pico-8 play session: no input (idle), after a click and taps of 🅾, ❎, 🅾+❎, 🅾 in the second before t = 0

[t = 1 s] idle ~1s (no d-pad/buttons)
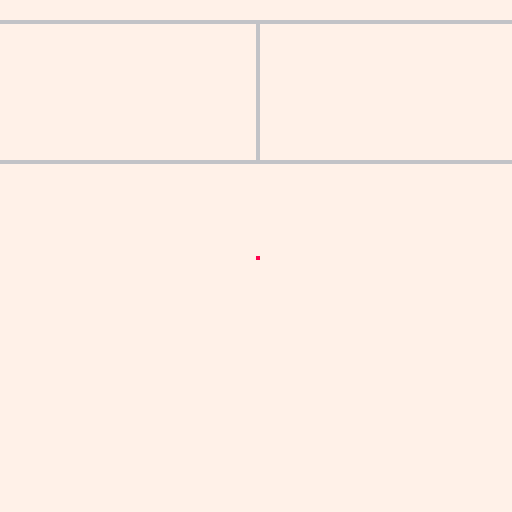

pico-8 cartridge
version 35
__lua__
-- vecdrawer
-- by morganquirk

poke(0x5f2d, 0x01)

record = {}

function _init()

end

function _update60()
    local x,y = stat(32), stat(33)
    if stat(34) == 1 then
        add(record, {x,y})
    end
    if btnp(5) then
        local s = ""
        local last = {0,0}
        for p in all(record) do
            if abs(p[1] - last[1]) >= 1 or abs(p[2] - last[2]) >= 1 then
                s ..= p[1] + p[2] * 128 .. ","
                last = p
            end
            
        end
        printh(s, "test.txt")
    end
end

function _draw()
    cls(7)
    line(0, 5, 128, 5, 6)
    line(0, 40, 128, 40, 6)
    line(64, 6, 64, 40, 6)
    for p in all(record) do
        pset(p[1], p[2], 0)
    end
    pset(stat(32), stat(33), 8)
end
